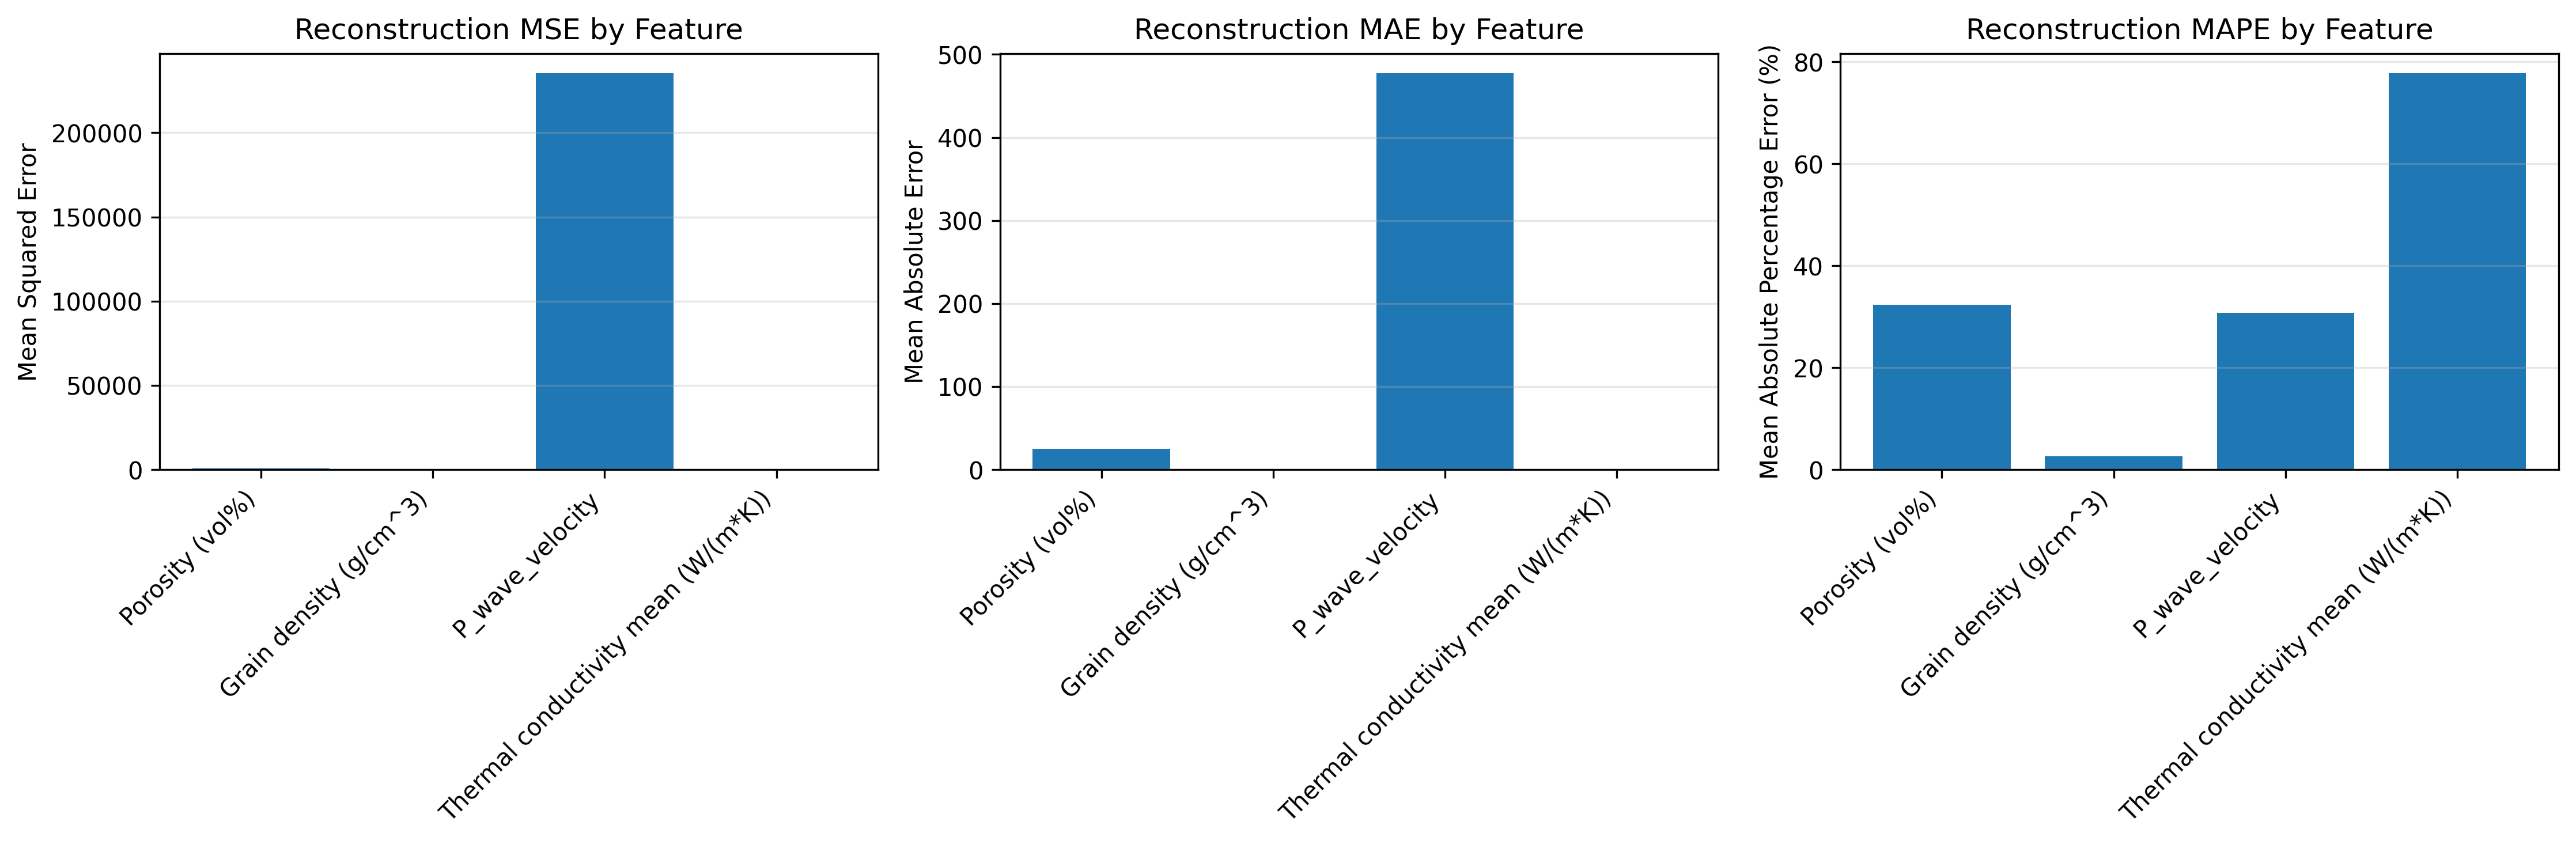

Data behind this chart, as committed beside it:
Feature, MSE, MAE, MAPE (%), Mean_Original, Std_Original
Porosity (vol%), 774.1, 25.35, 32.31, 74.49, 11.5
Grain density (g/cm^3), 0.007507, 0.06825, 2.615, 2.665, 0.07259
P_wave_velocity, 235261, 477.3, 30.77, 1555, 42.27
Thermal conductivity mean (W/(m*K)), 0.5716, 0.7342, 77.75, 1.004, 0.1585
